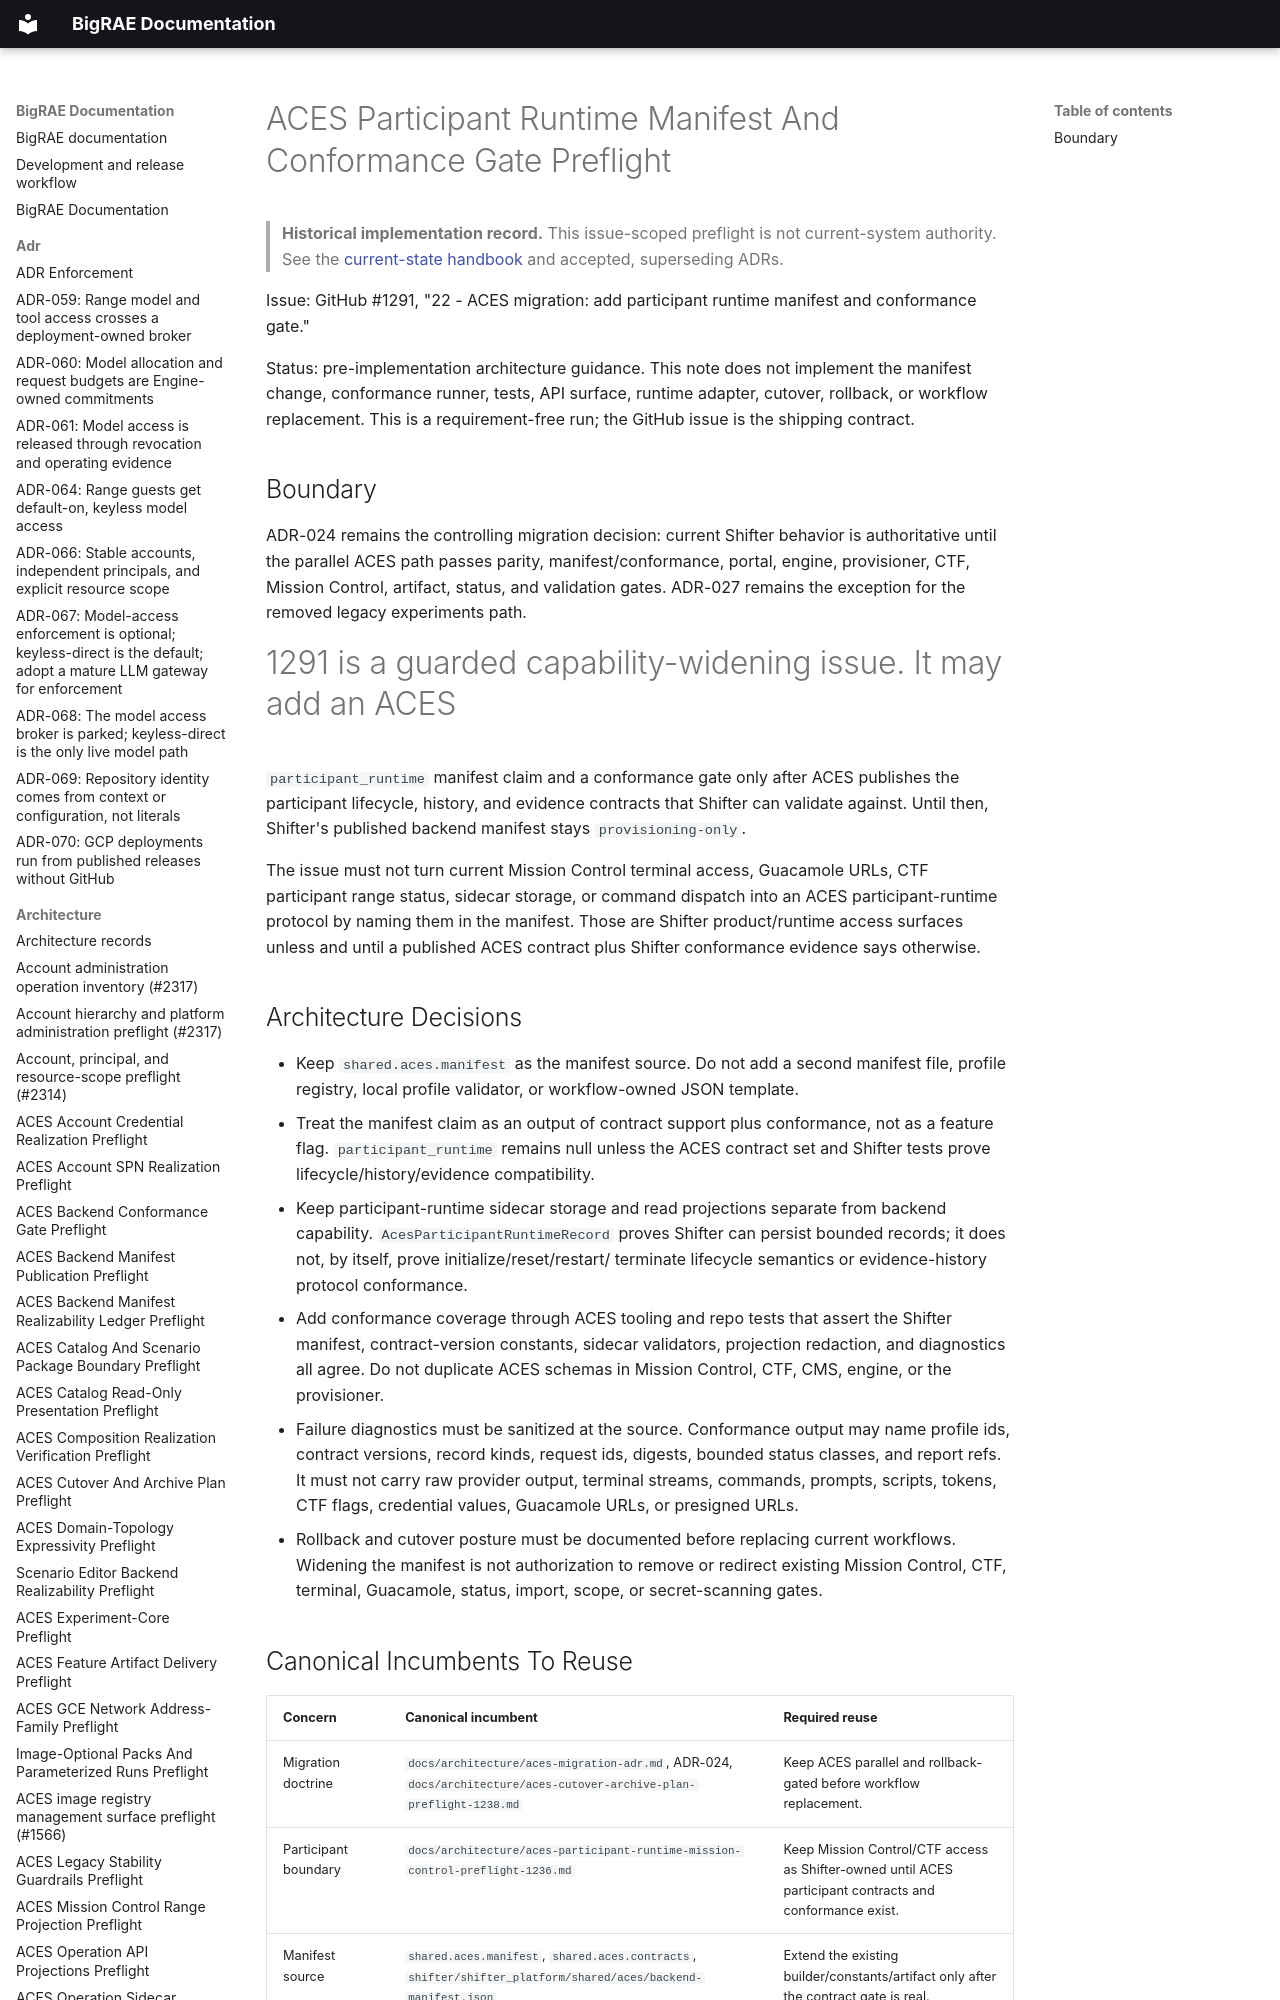

repository: Brad-Edwards/bigrae · page: architecture/aces-participant-runtime-manifest-conformance-gate-preflight-1291/index.html · generator: mkdocs

# ACES Participant Runtime Manifest And Conformance Gate Preflight

> **Historical implementation record.** This issue-scoped preflight is not current-system authority. See the [current-state handbook](../technical/architecture.md) and accepted, superseding ADRs.


Issue: GitHub #1291, "22 - ACES migration: add participant runtime manifest
and conformance gate."

Status: pre-implementation architecture guidance. This note does not implement
the manifest change, conformance runner, tests, API surface, runtime adapter,
cutover, rollback, or workflow replacement. This is a requirement-free run; the
GitHub issue is the shipping contract.

## Boundary

ADR-024 remains the controlling migration decision: current Shifter behavior is
authoritative until the parallel ACES path passes parity, manifest/conformance,
portal, engine, provisioner, CTF, Mission Control, artifact, status, and
validation gates. ADR-027 remains the exception for the removed legacy
experiments path.

#1291 is a guarded capability-widening issue. It may add an ACES
`participant_runtime` manifest claim and a conformance gate only after ACES
publishes the participant lifecycle, history, and evidence contracts that
Shifter can validate against. Until then, Shifter's published backend manifest
stays `provisioning-only`.

The issue must not turn current Mission Control terminal access, Guacamole
URLs, CTF participant range status, sidecar storage, or command dispatch into
an ACES participant-runtime protocol by naming them in the manifest. Those are
Shifter product/runtime access surfaces unless and until a published ACES
contract plus Shifter conformance evidence says otherwise.
